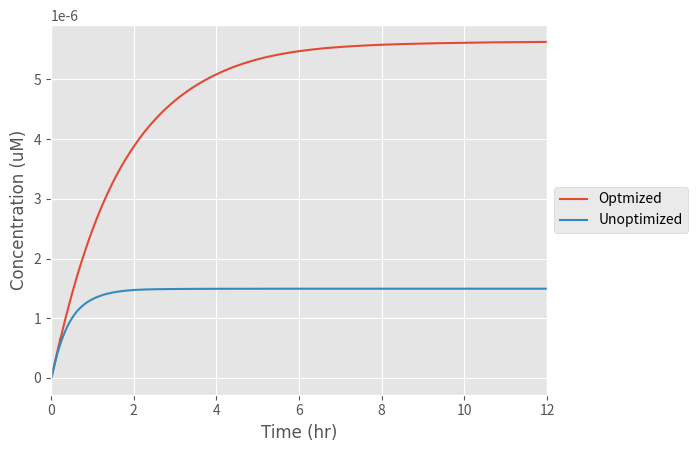

This figure's Python source:
from scipy.integrate import odeint
import numpy as np
import matplotlib.pyplot as plt

#k1: Rate at which PhoCl becomes cleaved
#Here we create express k1 in terms of a function of light intensity (Hill equation)

k1_rate_array = []
#The array was created to add the values of k1 at the different light intensities examined
#copy_number= 0;

def cleavage(K,L,n):

    #K: Hill constant (W/cm^2)
    #n: Hill coefficient
    #L: Light intensity (W/cm^2)

    k1 = (K*((L)**n)/(K+L))

    k1_rate_array.append(k1)

    return k1

print (k1_rate_array)

#cn_rate_array = []
#The array was created to add the values of cn at the different promoter concentrations examined

#def copy(K1,Pr,n):

    #K1:Hill constant (umol/L)
    #n: Hill coefficient
    #Pr: Promoter concentration in the nucleus (umol/L)
    #cn = K1*((Pr)**n)/(Pr+K1)

    #cn_rate_array.append(cn)

    #return cn

#print (cn_rate_array)

def diff_eqs(y, t):
    '''This function contains the differential equations'''

    """Unpacking y"""
    TF = y[0]  # Bound transbembrane protein by PhoCl
    #TFb = y[1]  #Transcrption (microM/L)
    mRNA = y[1]  # Translation (microM/L)
    P = y[2]  # Expression of the RFP protein (microM/L)

    """Set rate constants"""  # we made these numbers up we are now looking into fixing them and adding rate equations for the k values

    k2 =  57.6 # Rate of transcription per transcript (1/hr)
    k3 = 12 # Rate of translation (1/hr)
    d1= 60/13 # Degradation of transcription factors (1/hr)
    d2 = 1.68 # Degradation of mRNA (1/hr)
    #d3 = 1.86 # Degradation of translated protein (1/hr)
    a = 190.8 # Rate of transport of TF from cytoplasm to the nucleus (1/hr)
    b = 180 # Rate of transport of mRNA from nucleus to cytoplasm (1/hr)

    #Rate of PhoCL being cleaved by light and transmembrane protein complex being released in the cytoplasm
    dTF_dt = (light_cleavage*LACE)-(d1*TF)-(a*TF)

    #Rate at which TF binds to the promoter in the nucleus
    #print(copy_number)
    #dTFb_dt = (TF*copy_number*a)

    #Rate of transcription

    dmRNA_dt = (k2*TF)-(d2*mRNA)-(b*mRNA)

    #Rate of translation
    Pt = 9.26 * (10 ** -6)  #Maximum concentration of Protein the cells can produce (umol/L)
    n = (1 - (P / (Pt)))

    dP_dt = (n*b*k3*mRNA)-(d3*P)

    """Repack solution in same order as y"""
    sol = [dTF_dt, dmRNA_dt, dP_dt]

    return sol

if __name__ == "__main__":
    time_steps = 100000 # Number o timepoints to simulate
    stop_time = 12
    t = np.linspace(0, stop_time, time_steps)  # Set the time frame (start_time, stop_time, step) time frames are equally spaced within the two limits

    '''Set initial species concentration values'''
    LACE = 1.54*(10**-7)  # Initial concentration of the transmembrane protein complex (units)
    TF_0 = 0  # Starting concentration of free TF in thej cytoplasm
    #TFb_0= 0 # Starting conentration of the TF bound to the promoter
    mRNA_0 = 0  # Starting mRNA concentration (microM/L)
    P_0 = 0  # Starting protein concentration (microM/L)

    '''Pack intial conditions into an array'''
    y0 = [TF_0, mRNA_0, P_0]

    L_range = [27]
    #These are the range of light intensities who's effect was evaluated on the rate of 'k1'

    for L in L_range:
        print(L)
        light_cleavage = cleavage(7.95,L,1)

    d3_array = [ 0.23, 1.86]

    for i in d3_array:
        d3 = i
        sol = odeint(diff_eqs, y0, t)
        sol = odeint(diff_eqs, y0, t)
        plt.style.use('ggplot')
        #plt.plot(t, sol[:, 0])
        #plt.plot(t, sol[:, 1])
        plt.plot(t, sol[:, 2])

    asfont = {'fontname': 'Arial'}
    #plt.legend(['Free $TF_C$', '$mRNA_N$', 'RFP Protein'], loc='center left', bbox_to_anchor=(1, 0.5))
    plt.legend(['Optmized', 'Unoptimized'], loc='center left', bbox_to_anchor=(1, 0.5))
    #plt.legend(['Free $TF_C$'], bbox_to_anchor=(1, 0.5))
    #plt.legend(['0 W/$m^2$', '0.005 W/$m^2$', '0.01 W/$m^2$', '0.015 W/$m^2$', '0.02 W/$m^2$'], loc='lower right')
    #plt.title('Rate kinetics of mammalian cellular mechanisms with a light intensity of 0.02 W/$m^2$', fontsize=10, y=1.08)
    plt.ylabel('Concentration (uM)',**asfont)
    plt.xlabel('Time (hr)',**asfont)
    plt.xlim((0,stop_time))
    #plt.ylim((0,0.000000005))
    #plt.ylim((0,0.00000155))
    plt.ticklabel_format(style='sci', axis='y', scilimits=(0, 0))

    #plt.title('Figure 2: Effect light intensity has on the rate of RFP expression', fontsize=10, y=1.08)

    plt.show()